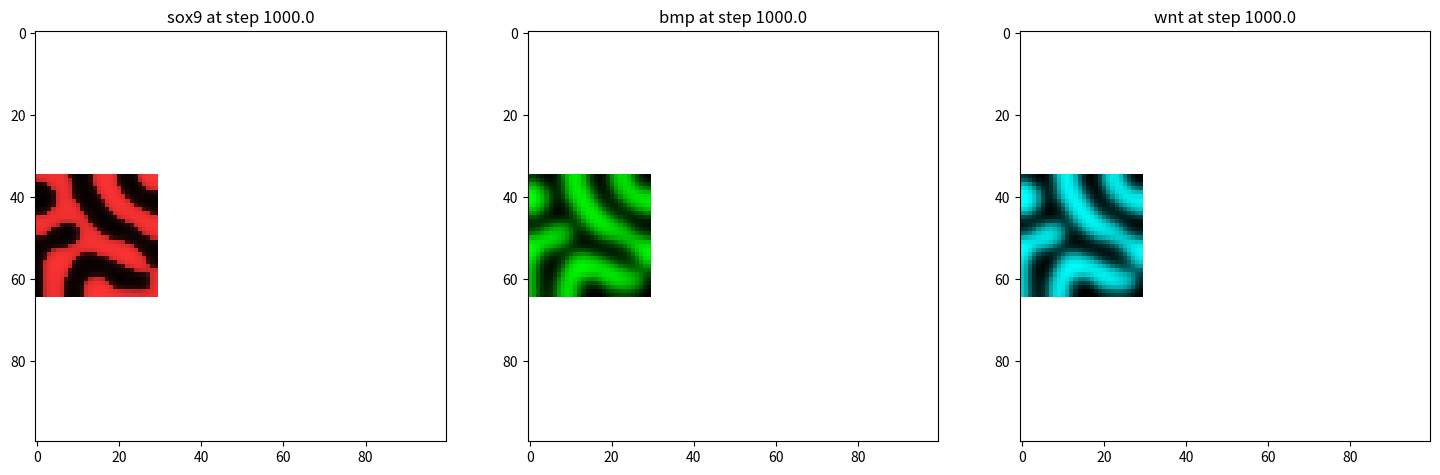

Generate this figure with matplotlib:
"""
Implements the BSW model from Raspopovic et al. (2014) in a growing square domain.

References:
- Raspopovic, Jelena, et al. "Digit patterning is controlled by a 
  Bmp-Sox9-Wnt Turing network modulated by morphogen gradients." 
  Science 345.6196 (2014): 566-570.
"""

# System modules
import sys

# Installed modules
import numpy as np
import matplotlib.pyplot as plt
from matplotlib.colors import LinearSegmentedColormap

##############
# PARAMETERS #
##############

# Space discretization
nx = 100    # Grid size in x-direction
ny = 100    # Grid size in y-direction
dx = 0.05   # Distance between grid points

# Time discretization
dt = 0.1
totaltime = 1000
time_steps = int(totaltime / dt + 1)

# Model parameters
# See table ST4 in supplementary information of Raspopovic et al. (2014)
# Reaction rate parameters
k2 = 1
k3 = 1
k4 = 1.59
k5 = 0.1
k7 = 1.27
k9 = 0.1
delta = 0

# "BSW model can form a relatively robust Turing pattern with a difference in
# diffusivity of two and a half (d = 2.5) between Bmp and Wnt." - Raspopovic et al. (2014)
Dwnt = 0.001
Dbmp = 2.5*Dwnt 

# Horizontal and vertical growth rates
vi = 0.0
vj = 0.0

# Initial condition parameters for a square domain
# Horizontal: Start on left side of the nx*ny box
Lx0 = 30

max_domain_horizontal = nx # Stop growing once this reached

# Vertical: Start in middle of the nx*ny box
Ly0 = 30

max_domain_vertical = ny # Stop growing once this reached


#############
# FUNCTIONS #
#############

def get_domain_size_horizontal(n):
    """
    Calculate the new horizontal domain size.
    Parameters:
        n (int) - timestep
    
    Global variables:
        nx (int)   - horizontal grid size
        Lx0 (int)  - initial horizontal domain size
        dt (float) - time step
        vi (float) - horizontal growth velocity
    """
    return min( round(Lx0 + dt * vi * n), nx)

def get_domain_size_vertical(n):
    """
    Calculate the new vertical domain size.
    Parameters:
        n (int) - timestep
    
    Global variables:
        ny (int)   - vertical grid size
        Ly0 (int)  - initial vertical domain size
        dt (float) - time step
        vj (float) - vertical growth velocity
    """
    return min( round(Ly0 + dt * vj * n), ny )


def single_step_growth(input_matrix, old_bounds, new_bounds):
    """
    Wrapper for growth function.
    """

    # Use the symbol \ to break the command into multiple lines for readability
    if (   ( old_bounds[1] - old_bounds[0] ) > ( new_bounds[1] - new_bounds[0] ) \
        or ( old_bounds[3] - old_bounds[2] ) > ( new_bounds[3] - new_bounds[2] ) ):

        print("Warning: Domain is shrinking. Growth functions do not support shrinking domain.")
        sys.exit()

    # Nothing is changed, but different choices can be made, see later exercises
    output_matrix = input_matrix

    return(output_matrix)


def single_step_RD(sox9, bmp, wnt,                # matrices with variables
                   Dbmp, Dwnt,                    # diffusion coefficients
                   k2, k3, k4, k5, k7, k9, delta, # reaction parameters
                   bounds                         # tissue bounds (minx, maxx, miny, maxy)
                   ):
    """
    Solves a single time step of the reaction-diffusion simulation 
    using explicit forward Euler.
    The diffusion operator (Laplacian) is solved with a 5-point stencil.
    See also: 
    https://en.wikipedia.org/wiki/FTCS_scheme
    https://en.wikipedia.org/wiki/Five-point_stencil
    """
     # Get the bounds of the tissue to reduce the area of calculations
    minx, maxx, miny, maxy = bounds

    # DIFFUSION OPERATOR

    # Create a bigger matrix with one extra row and column on each side
    bigL_bmp = np.zeros((bmp.shape[0] + 2, bmp.shape[1] + 2))
    bigL_wnt = np.zeros((wnt.shape[0] + 2, wnt.shape[1] + 2))

    # Implement no-flux boundary condition
    # Fill the domain boundaries with the closest inner value using np.pad
    # -> the gradient is zero -> hence no-flux boundary
    bigL_bmp[minx:maxx+2, miny:maxy+2] = np.pad(bmp[minx:maxx, miny:maxy], 1, mode='edge')
    bigL_wnt[minx:maxx+2, miny:maxy+2] = np.pad(wnt[minx:maxx, miny:maxy], 1, mode='edge')


    # Calculate the Laplacian

    # Create empty matrices for laplacians
    laplacian_bmp = np.zeros_like(bmp)
    laplacian_wnt = np.zeros_like(wnt)  

    # all indices shifted by one to account for extra row and column
    minX = minx + 1
    maxX = maxx + 1     
    minY = miny + 1
    maxY = maxy + 1

    laplacian_bmp[minx:maxx, miny:maxy] = (bigL_bmp[minX+1: maxX+1, minY:maxY] + 
                                           bigL_bmp[minX-1: maxX-1, minY:maxY] + 
                                           bigL_bmp[minX  : maxX  , minY+1:maxY+1] + 
                                           bigL_bmp[minX  : maxX  , minY-1:maxY-1] 
                                           - 4 * bigL_bmp[minX:maxX, minY:maxY])
    
    laplacian_wnt[minx:maxx, miny:maxy] = (bigL_wnt[minX+1: maxX+1, minY:maxY] + 
                                           bigL_wnt[minX-1: maxX-1, minY:maxY] + 
                                           bigL_wnt[minX  : maxX  , minY+1:maxY+1] + 
                                           bigL_wnt[minX  : maxX  , minY-1:maxY-1] 
                                           - 4 * bigL_wnt[minX:maxX, minY:maxY])
    
    # REACTIONS + DIFFUSION
    # Calculate the change in variables in step dt
    dsox9 = np.zeros_like(sox9)
    dbmp  = np.zeros_like(bmp)
    dwnt  = np.zeros_like(wnt)
    
    # Break equations up into multiple lines for readability
    
    # Equation for change in sox9
    dsox9[minx:maxx, miny:maxy] = dt * (k2 * bmp[minx:maxx, miny:maxy] 
                                        - k3 * wnt[minx:maxx, miny:maxy] 
                                        - sox9[minx:maxx, miny:maxy]**3 
                                        + delta * sox9[minx:maxx, miny:maxy]**2)
    
    # Equation for change in bmp
    dbmp[minx:maxx, miny:maxy]  = dt * ((Dbmp / (dx * dx)) * laplacian_bmp[minx:maxx, miny:maxy] 
                                        - k4 * sox9[minx:maxx, miny:maxy] 
                                        - k5 * bmp[minx:maxx, miny:maxy])

    # Equation for change in wnt
    dwnt[minx:maxx, miny:maxy]  = dt * ((Dwnt / (dx * dx)) * laplacian_wnt[minx:maxx, miny:maxy] 
                                        - k7 * sox9[minx:maxx, miny:maxy] 
                                        - k9 * wnt[minx:maxx, miny:maxy])
    
    # Update the variables
    sox9[minx:maxx, miny:maxy] += dsox9[minx:maxx, miny:maxy]
    bmp[minx:maxx, miny:maxy]  += dbmp[minx:maxx, miny:maxy]
    wnt[minx:maxx, miny:maxy]  += dwnt[minx:maxx, miny:maxy]

    return sox9, bmp, wnt


##################
# EXECUTION CODE #
##################

# Check if the simulation parameters respect the FTCS stability criterion.
# See: https://en.wikipedia.org/wiki/FTCS_scheme
if (Dbmp * dt / dx**2) >= 0.25:
    raise ValueError("Stability criterion not met, current value is {}".format(Dbmp * dt / dx**2)) 
else:
    print("Stability criterion met, current value is {}".format(Dbmp * dt / dx**2))


### Define initial condition ###

# Define the initial tissue domain with non-zero values
Lx = get_domain_size_horizontal(0)
Ly = get_domain_size_vertical(0)
Lymin = int(ny/2 - Ly/2)
Lymax = int(ny/2 + Ly/2)

# Allocate matrices for simulation
sox9 = np.zeros((nx, ny))
bmp  = np.zeros((nx, ny))
wnt  = np.zeros((nx, ny))

tissue_mask_before = np.zeros((nx, ny))
tissue_mask_after = np.zeros((nx, ny))

# Initialize a random value to the tissue domain
sox9[:Lx, Lymin:Lymax] = 0.01 * np.random.randn(Lx, Ly)
bmp[:Lx , Lymin:Lymax] = 0.01 * np.random.randn(Lx, Ly)
wnt[:Lx , Lymin:Lymax] = 0.01 * np.random.randn(Lx, Ly)

# Create a mask for plotting tissue domain
plot_mask = np.empty((nx, ny))
plot_mask.fill(np.nan)  
plot_mask[:Lx, Lymin:Lymax] = 1

# Set up plots
fig, (ax1, ax2, ax3) = plt.subplots(1, 3, figsize=(18, 6))

# Define the min and max values for each colormap
sox9_vmin, sox9_vmax = -1.5, 1.5  
bmp_vmin, bmp_vmax = -7.5, 7.5
wnt_vmin, wnt_vmax = -10, 10 

# Define custom colors for plots
colors = [(0, 0, 0), (1, 0.2, 0.2)] 
red_dark_cmap = LinearSegmentedColormap.from_list('black_to_red', colors, N=256)
colors = [(0, 0, 0), (0, 1, 0)] 
green_dark_cmap = LinearSegmentedColormap.from_list('black_to_green', colors, N=256)
colors = [(0, 0, 0), (0, 1, 1)] 
blue_dark_cmap = LinearSegmentedColormap.from_list('black_to_blue', colors, N=256)

### Simulation loop ###

# A simulation step consists of three events:
#   1. A bigger domain is defined
#   2. A growth function is called that implements growth from the old to the new domain size
#   3. Reaction and diffusion is simulated on the new domain
# The output is plotted every 100 simulation steps.


for timestep in range(time_steps):
 
    # Step 1 -- define the new domain size
    old_Lx = Lx
    old_Ly = Ly
    old_Lymin = Lymin
    old_Lymax = Lymax

    # Still room for horizontal growth?
    if not (Lx >= max_domain_horizontal):
        Lx = get_domain_size_horizontal(timestep)
        # Still room for vertical growth? (only done if also room for horizontal growth)
        if not(Ly >= max_domain_vertical):
            Ly = get_domain_size_vertical(timestep)
            Lymin = int(ny/2 - Ly/2)
            Lymax = int(ny/2 + Ly/2)
            
    old_bounds = (0, old_Lx, old_Lymin, old_Lymax)
    new_bounds = (0, Lx, Lymin, Lymax)

    # Step 2 -- grow the tissue
    bmp  = single_step_growth(bmp,  old_bounds, new_bounds)
    sox9 = single_step_growth(sox9, old_bounds, new_bounds)
    wnt  = single_step_growth(wnt,  old_bounds, new_bounds)
        

    # Step 3 -- Simulate reaction and diffusion on the domain
    sox9, bmp, wnt = single_step_RD(sox9, bmp, wnt, 
                                    Dbmp, Dwnt, 
                                    k2, k3, k4, k5, k7, k9, delta,
                                    new_bounds)

    ### Plotting ###
    if timestep == 0:  # Initial plot

        current_time = timestep*dt
        
        sox9_plot = ax1.imshow(np.rot90(sox9*plot_mask), cmap=red_dark_cmap, vmin=sox9_vmin, vmax=sox9_vmax)
        ax1.set_title(f'sox9 at step {current_time}')

        bmp_plot = ax2.imshow(np.rot90(bmp*plot_mask), cmap=green_dark_cmap, vmin=bmp_vmin, vmax=bmp_vmax)
        ax2.set_title(f'bmp at step {current_time}')

        wnt_plot = ax3.imshow(np.rot90(wnt*plot_mask), cmap=blue_dark_cmap, vmin=wnt_vmin, vmax=wnt_vmax)
        ax3.set_title(f'wnt at step {current_time}')

        plt.pause(0.000001)  # Pause to refresh the plot

    # Update plot every 100 steps    
    if timestep % 100 == 0:

        # Update the plot mask to the new tissue domain
        plot_mask.fill(np.nan) # Just to be sure, reset the mask
        plot_mask[:Lx, Lymin:Lymax] = 1

        current_time = timestep*dt
        
        sox9_plot.set_data(np.rot90(sox9*plot_mask))
        ax1.set_title(f'sox9 at step {current_time}')

        bmp_plot.set_data(np.rot90(bmp*plot_mask))
        ax2.set_title(f'bmp at step {current_time}')

        wnt_plot.set_data(np.rot90(wnt*plot_mask))
        ax3.set_title(f'wnt at step {current_time}')

        plt.pause(0.000001)  # Pause to refresh the plot

plt.show()